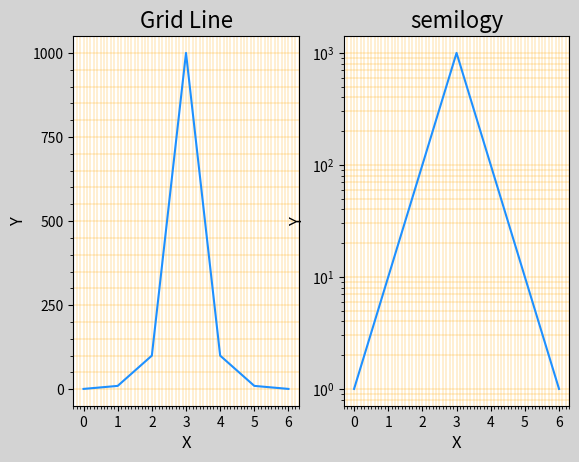

Recreate this plot in Python.
# -*- coding: utf-8 -*-
# @Project:AID1810
# [redacted]
# @Date:2019/3/14 16:12
# @File_name:demo09_semilogy.py
# @IDE:PyCharm

"""
刻度网格线
"""

import matplotlib.pyplot as plt

plt.figure('Grid Line', facecolor='lightgray')

# 绘制子图
plt.subplot(121)
plt.title('Grid Line', fontsize=16)
plt.xlabel('X', fontsize=12)
plt.ylabel('Y', fontsize=12)
plt.tick_params(labelsize=10)

# 获取坐标轴
ax = plt.gca()
# 设置刻度定位器
ax.xaxis.set_major_locator(plt.MultipleLocator())
ax.xaxis.set_minor_locator(plt.MultipleLocator(0.1))
ax.yaxis.set_major_locator(plt.MultipleLocator(250))
ax.yaxis.set_minor_locator(plt.MultipleLocator(50))
# 绘制刻度网格线
ax.grid(which='both', axis='both',linewidth=0.75, linestyle='-', color='orange')
ax.grid(which='both', axis='both',linewidth=0.25, linestyle='-', color='orange')

y = [1,10,100,1000,100,10,1]
plt.plot(y, color='dodgerblue')

# 绘制半对数图
plt.subplot(122)
plt.title('semilogy', fontsize=16)
plt.xlabel('X', fontsize=12)
plt.ylabel('Y', fontsize=12)
plt.tick_params(labelsize=10)
# 获取坐标轴
ax = plt.gca()
# 设置刻度定位器
ax.xaxis.set_major_locator(plt.MultipleLocator())
ax.xaxis.set_minor_locator(plt.MultipleLocator(0.1))
ax.yaxis.set_major_locator(plt.MultipleLocator(250))
ax.yaxis.set_minor_locator(plt.MultipleLocator(50))
# 绘制刻度网格线
ax.grid(which='both', axis='both',linewidth=0.75, linestyle='-', color='orange')
ax.grid(which='both', axis='both',linewidth=0.25, linestyle='-', color='orange')

y = [1,10,100,1000,100,10,1]
plt.semilogy(y, color='dodgerblue')

plt.show()
